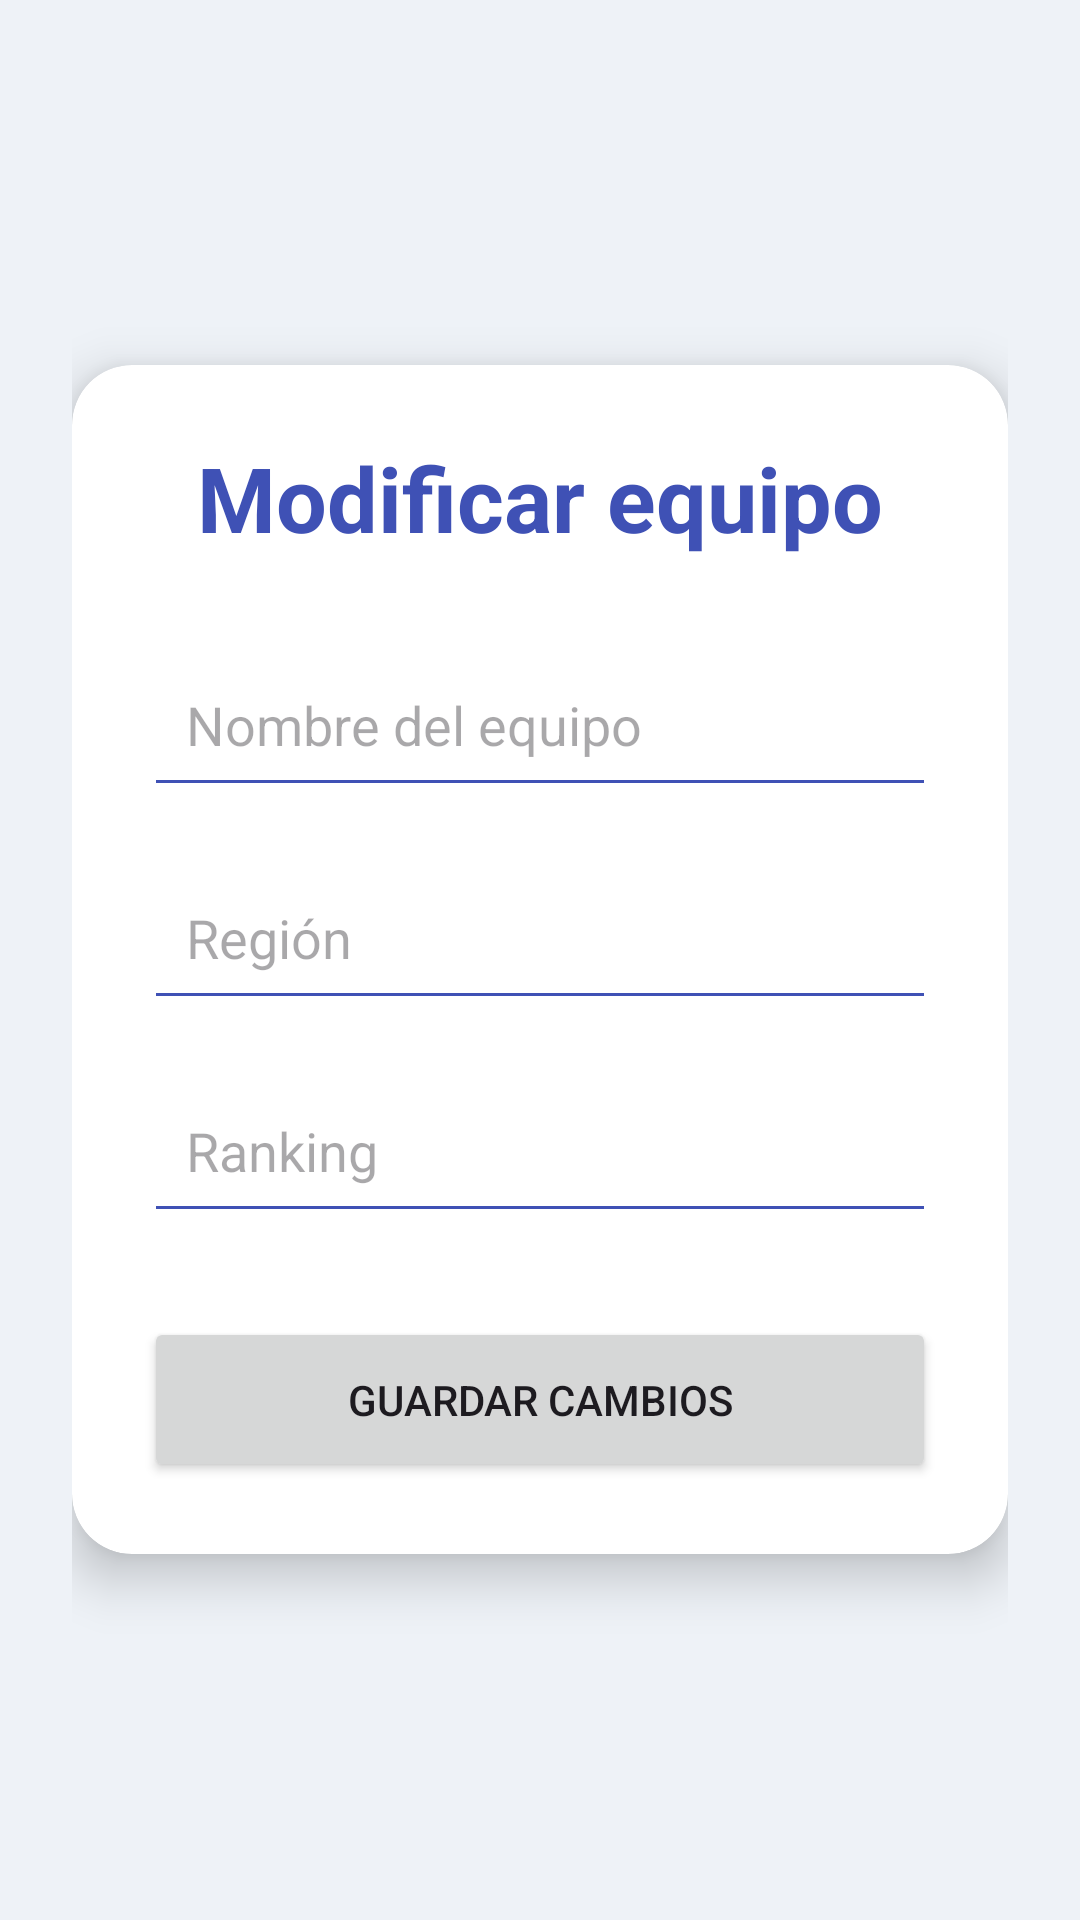

Produce the Android XML layout that renders to this screen, including the resource entries it uses.
<!-- AndroidManifest.xml: application theme Theme.RosterApp -->
<!-- res/layout/activity_edit_team.xml -->
<?xml version="1.0" encoding="utf-8"?>
<ScrollView xmlns:android="http://schemas.android.com/apk/res/android"
    xmlns:card_view="http://schemas.android.com/apk/res-auto"
    android:layout_width="match_parent"
    android:layout_height="match_parent"
    android:background="#EEF2F7"
    android:fillViewport="true">

    <LinearLayout
        android:layout_width="match_parent"
        android:layout_height="match_parent"
        android:gravity="center"
        android:padding="24dp">

        <androidx.cardview.widget.CardView
            android:layout_width="match_parent"
            android:layout_height="wrap_content"
            card_view:cardCornerRadius="20dp"
            card_view:cardElevation="10dp">

            <LinearLayout
                android:layout_width="match_parent"
                android:layout_height="wrap_content"
                android:orientation="vertical"
                android:padding="24dp">

                <TextView
                    android:layout_width="wrap_content"
                    android:layout_height="wrap_content"
                    android:layout_gravity="center"
                    android:text="Modificar equipo"
                    android:textColor="#3F51B5"
                    android:textSize="30sp"
                    android:textStyle="bold" />

                <EditText
                    android:id="@+id/etTeamName"
                    android:layout_width="match_parent"
                    android:layout_height="55dp"
                    android:layout_marginTop="28dp"
                    android:hint="Nombre del equipo"
                    android:backgroundTint="#3F51B5"
                    android:padding="14dp" />

                <EditText
                    android:id="@+id/etTeamRegion"
                    android:layout_width="match_parent"
                    android:layout_height="55dp"
                    android:layout_marginTop="16dp"
                    android:hint="Región"
                    android:backgroundTint="#3F51B5"
                    android:padding="14dp" />

                <EditText
                    android:id="@+id/etTeamRanking"
                    android:layout_width="match_parent"
                    android:layout_height="55dp"
                    android:layout_marginTop="16dp"
                    android:hint="Ranking"
                    android:inputType="number"
                    android:backgroundTint="#3F51B5"
                    android:padding="14dp" />

                <Button
                    android:id="@+id/btnSaveTeam"
                    android:layout_width="match_parent"
                    android:layout_height="55dp"
                    android:layout_marginTop="28dp"
                    android:text="Guardar cambios" />

            </LinearLayout>

        </androidx.cardview.widget.CardView>

    </LinearLayout>

</ScrollView>
<!-- resources referenced by this layout -->
<resources>
  <style name="Theme.RosterApp" parent="Base.Theme.RosterApp" />
  <style name="Base.Theme.RosterApp" parent="Theme.Material3.DayNight">
          
          
      </style>
</resources>
